4-way image classification set "Wheat_Disease_Dataset" from GitHub (SakuraRabbit18/Jingrun-Kan-Laixiang-Xu-wheat-leaf-disease-identification); label vocabulary: healthy, leaf rust, powdery mildew, septoria.

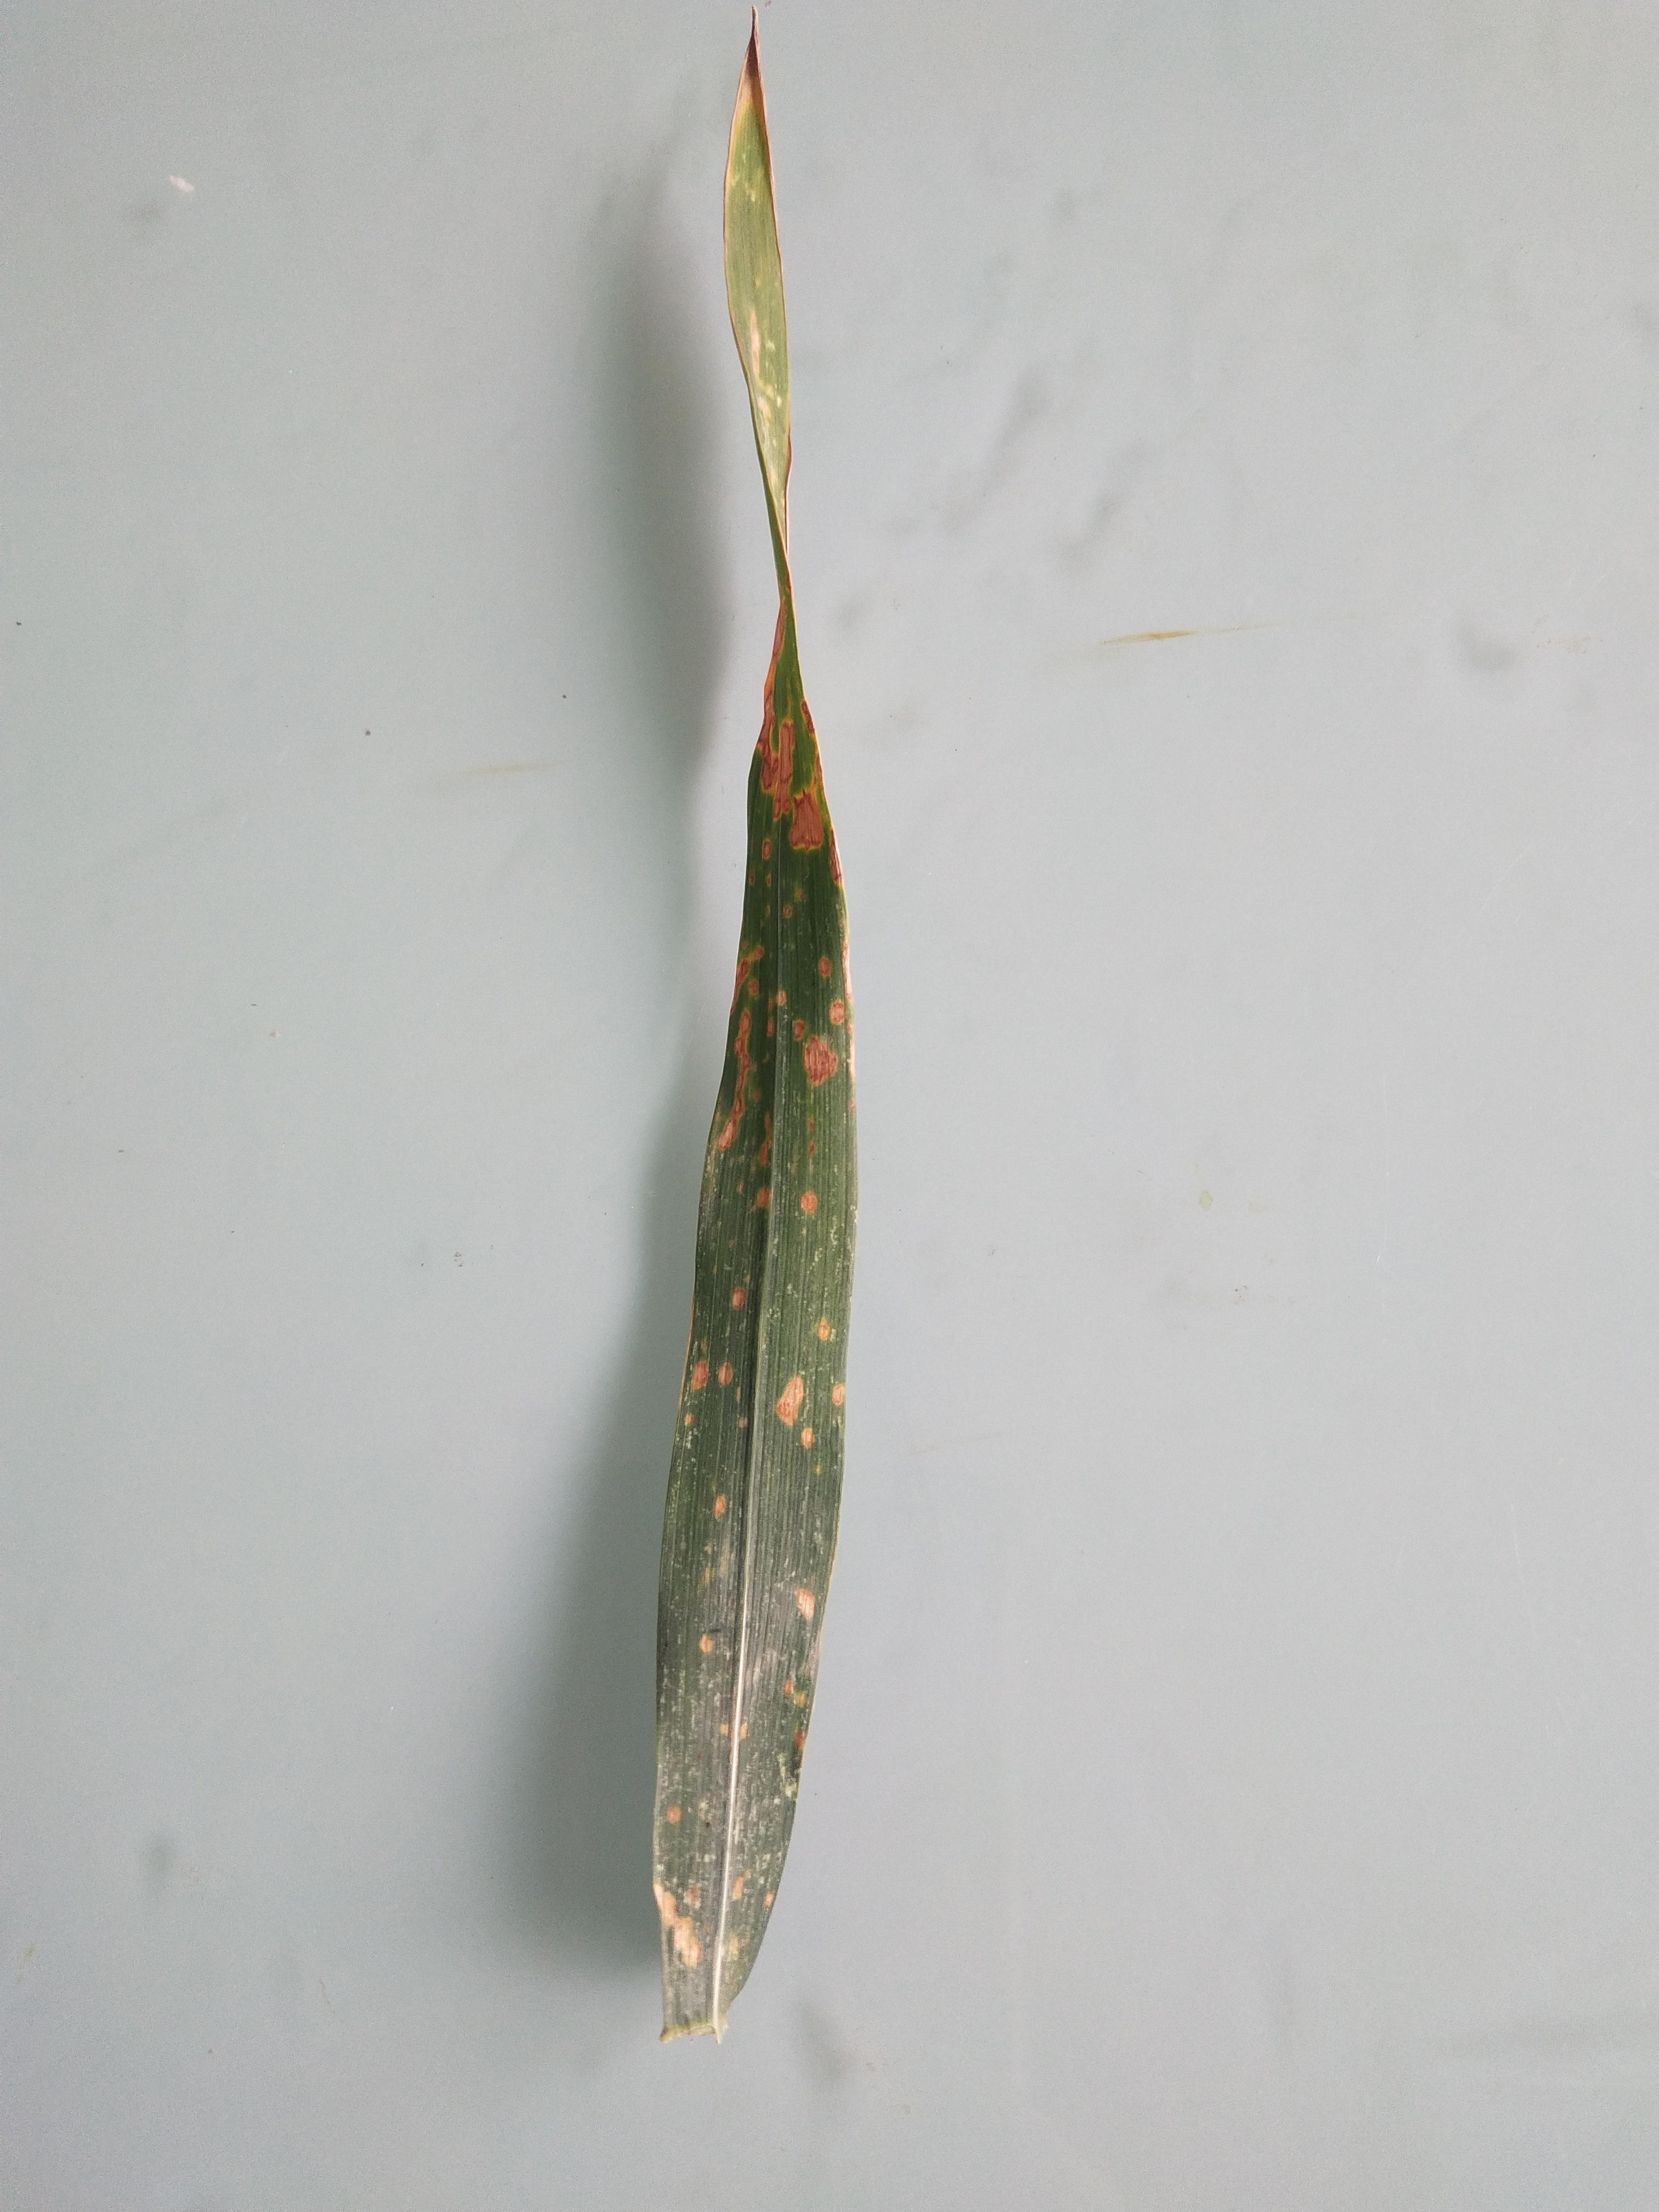
Label: leaf rust

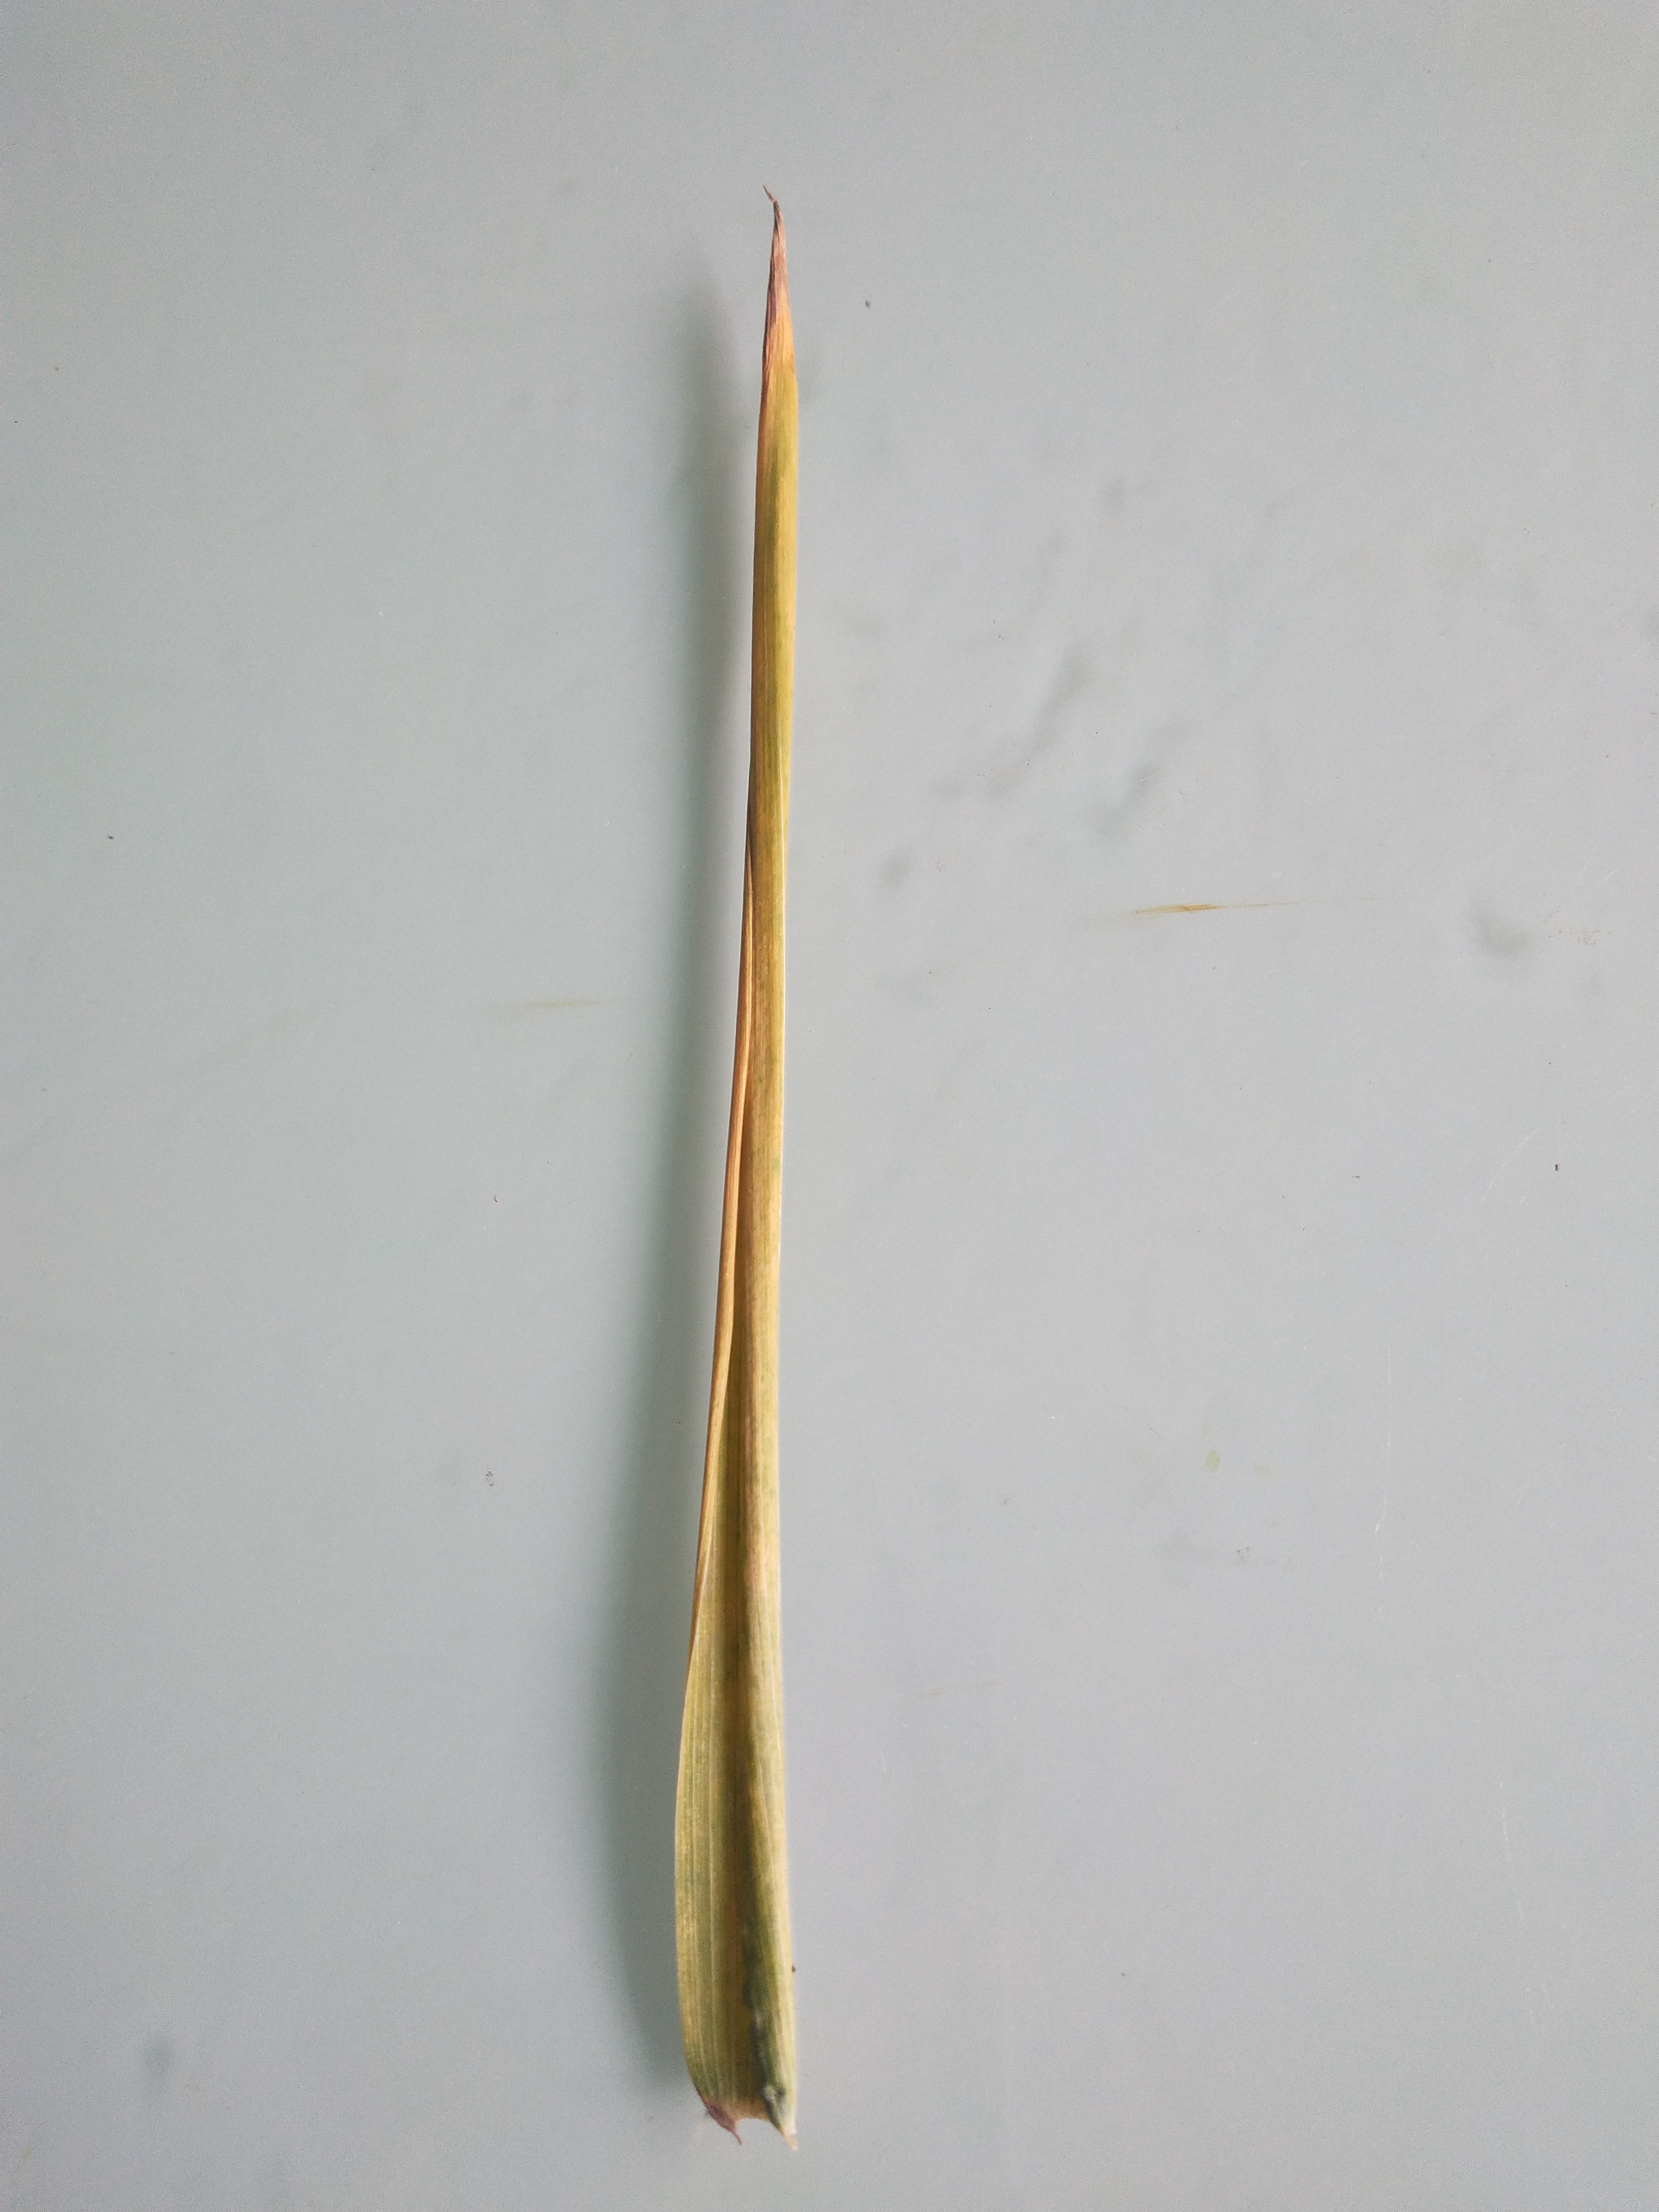
Label: septoria

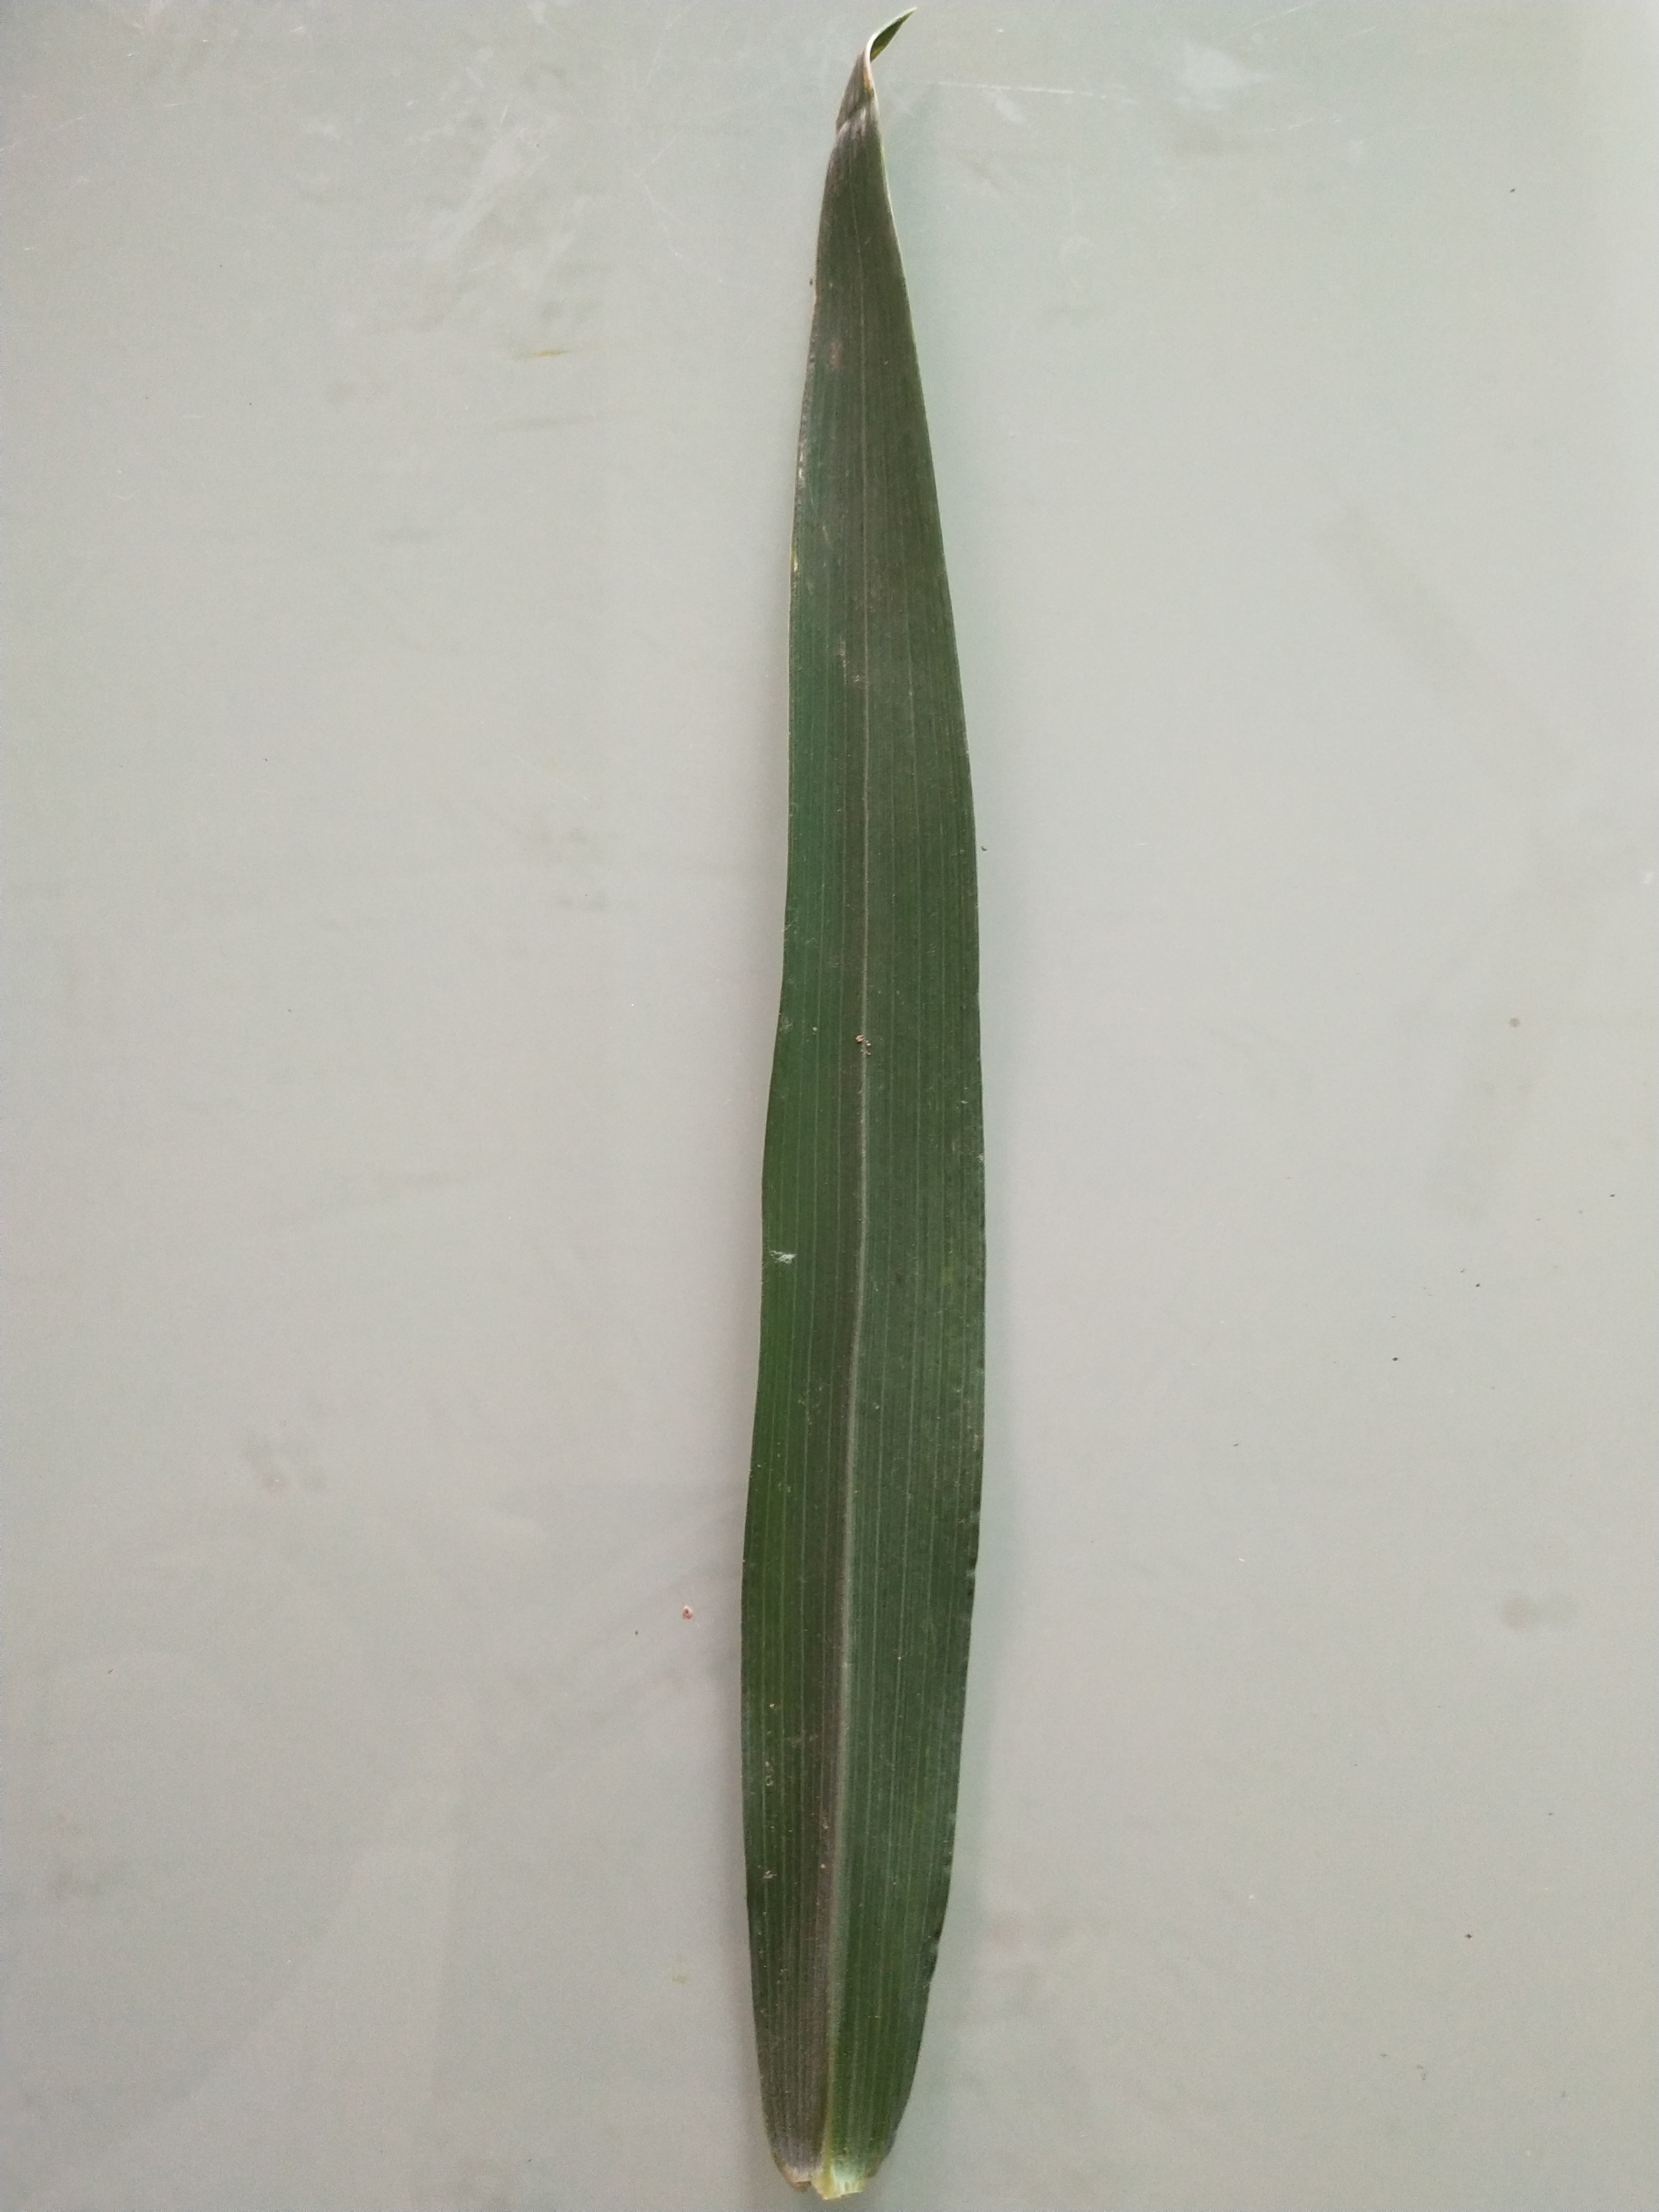
Label: healthy

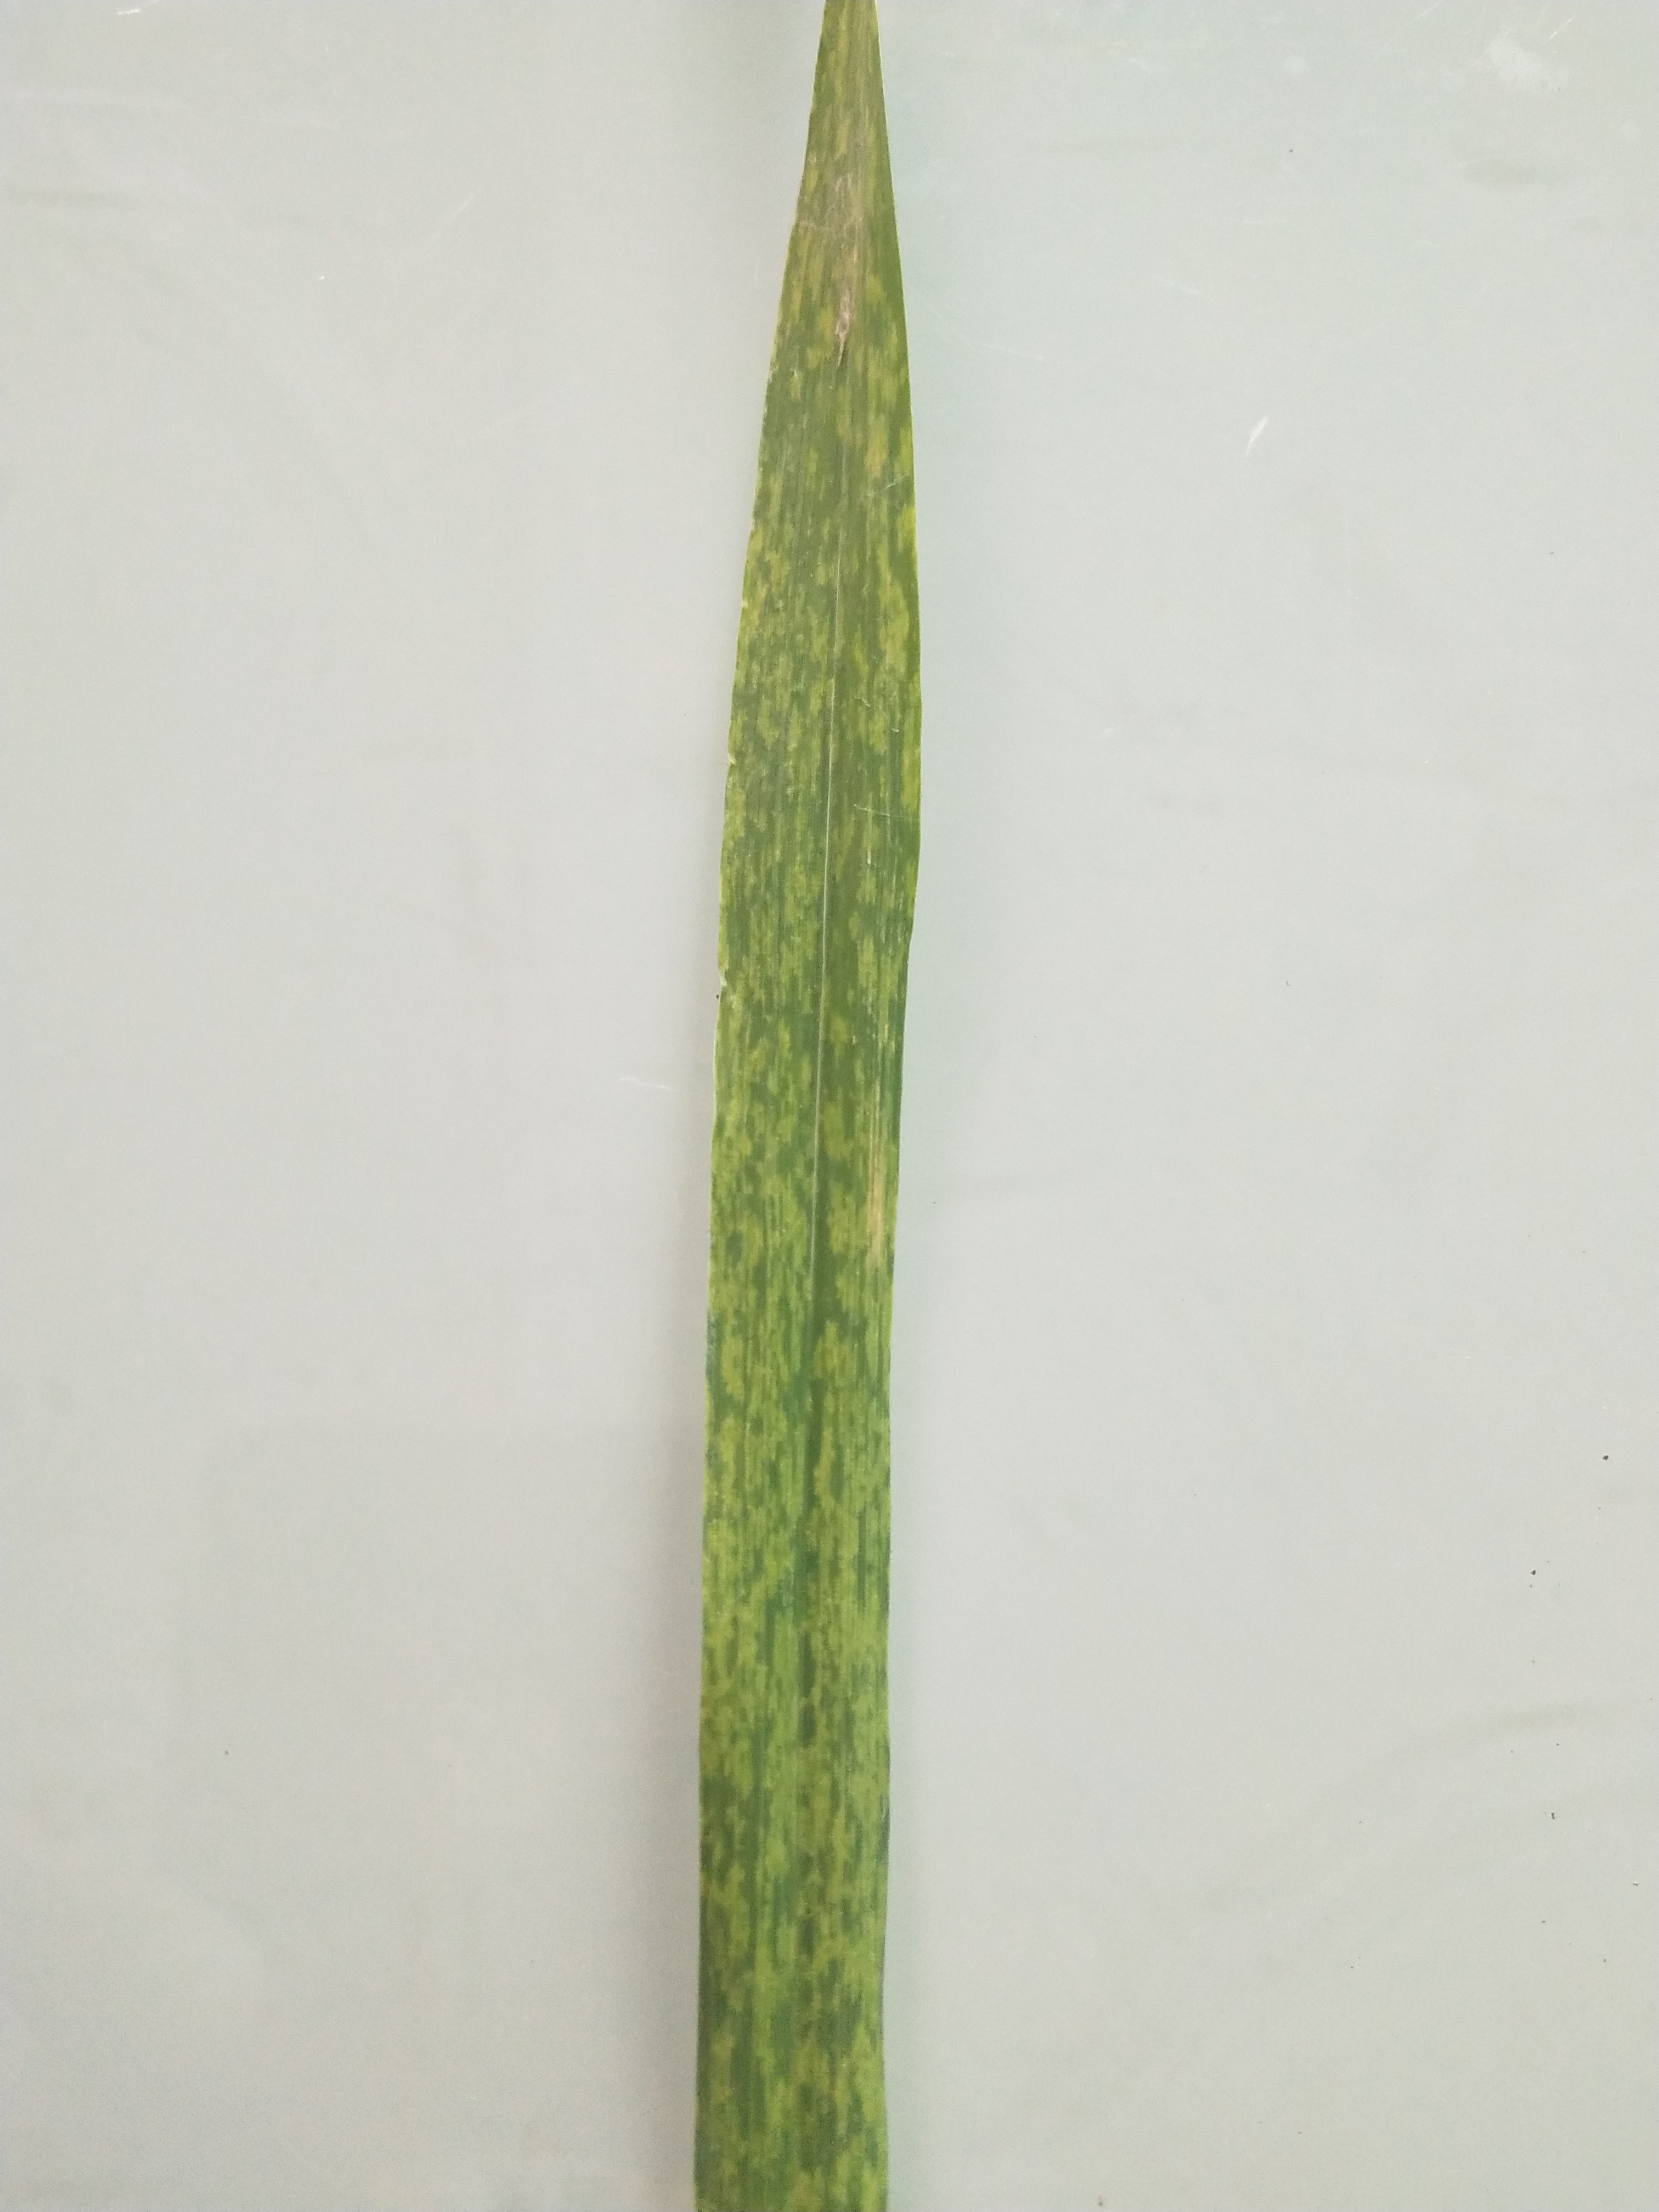
Label: powdery mildew

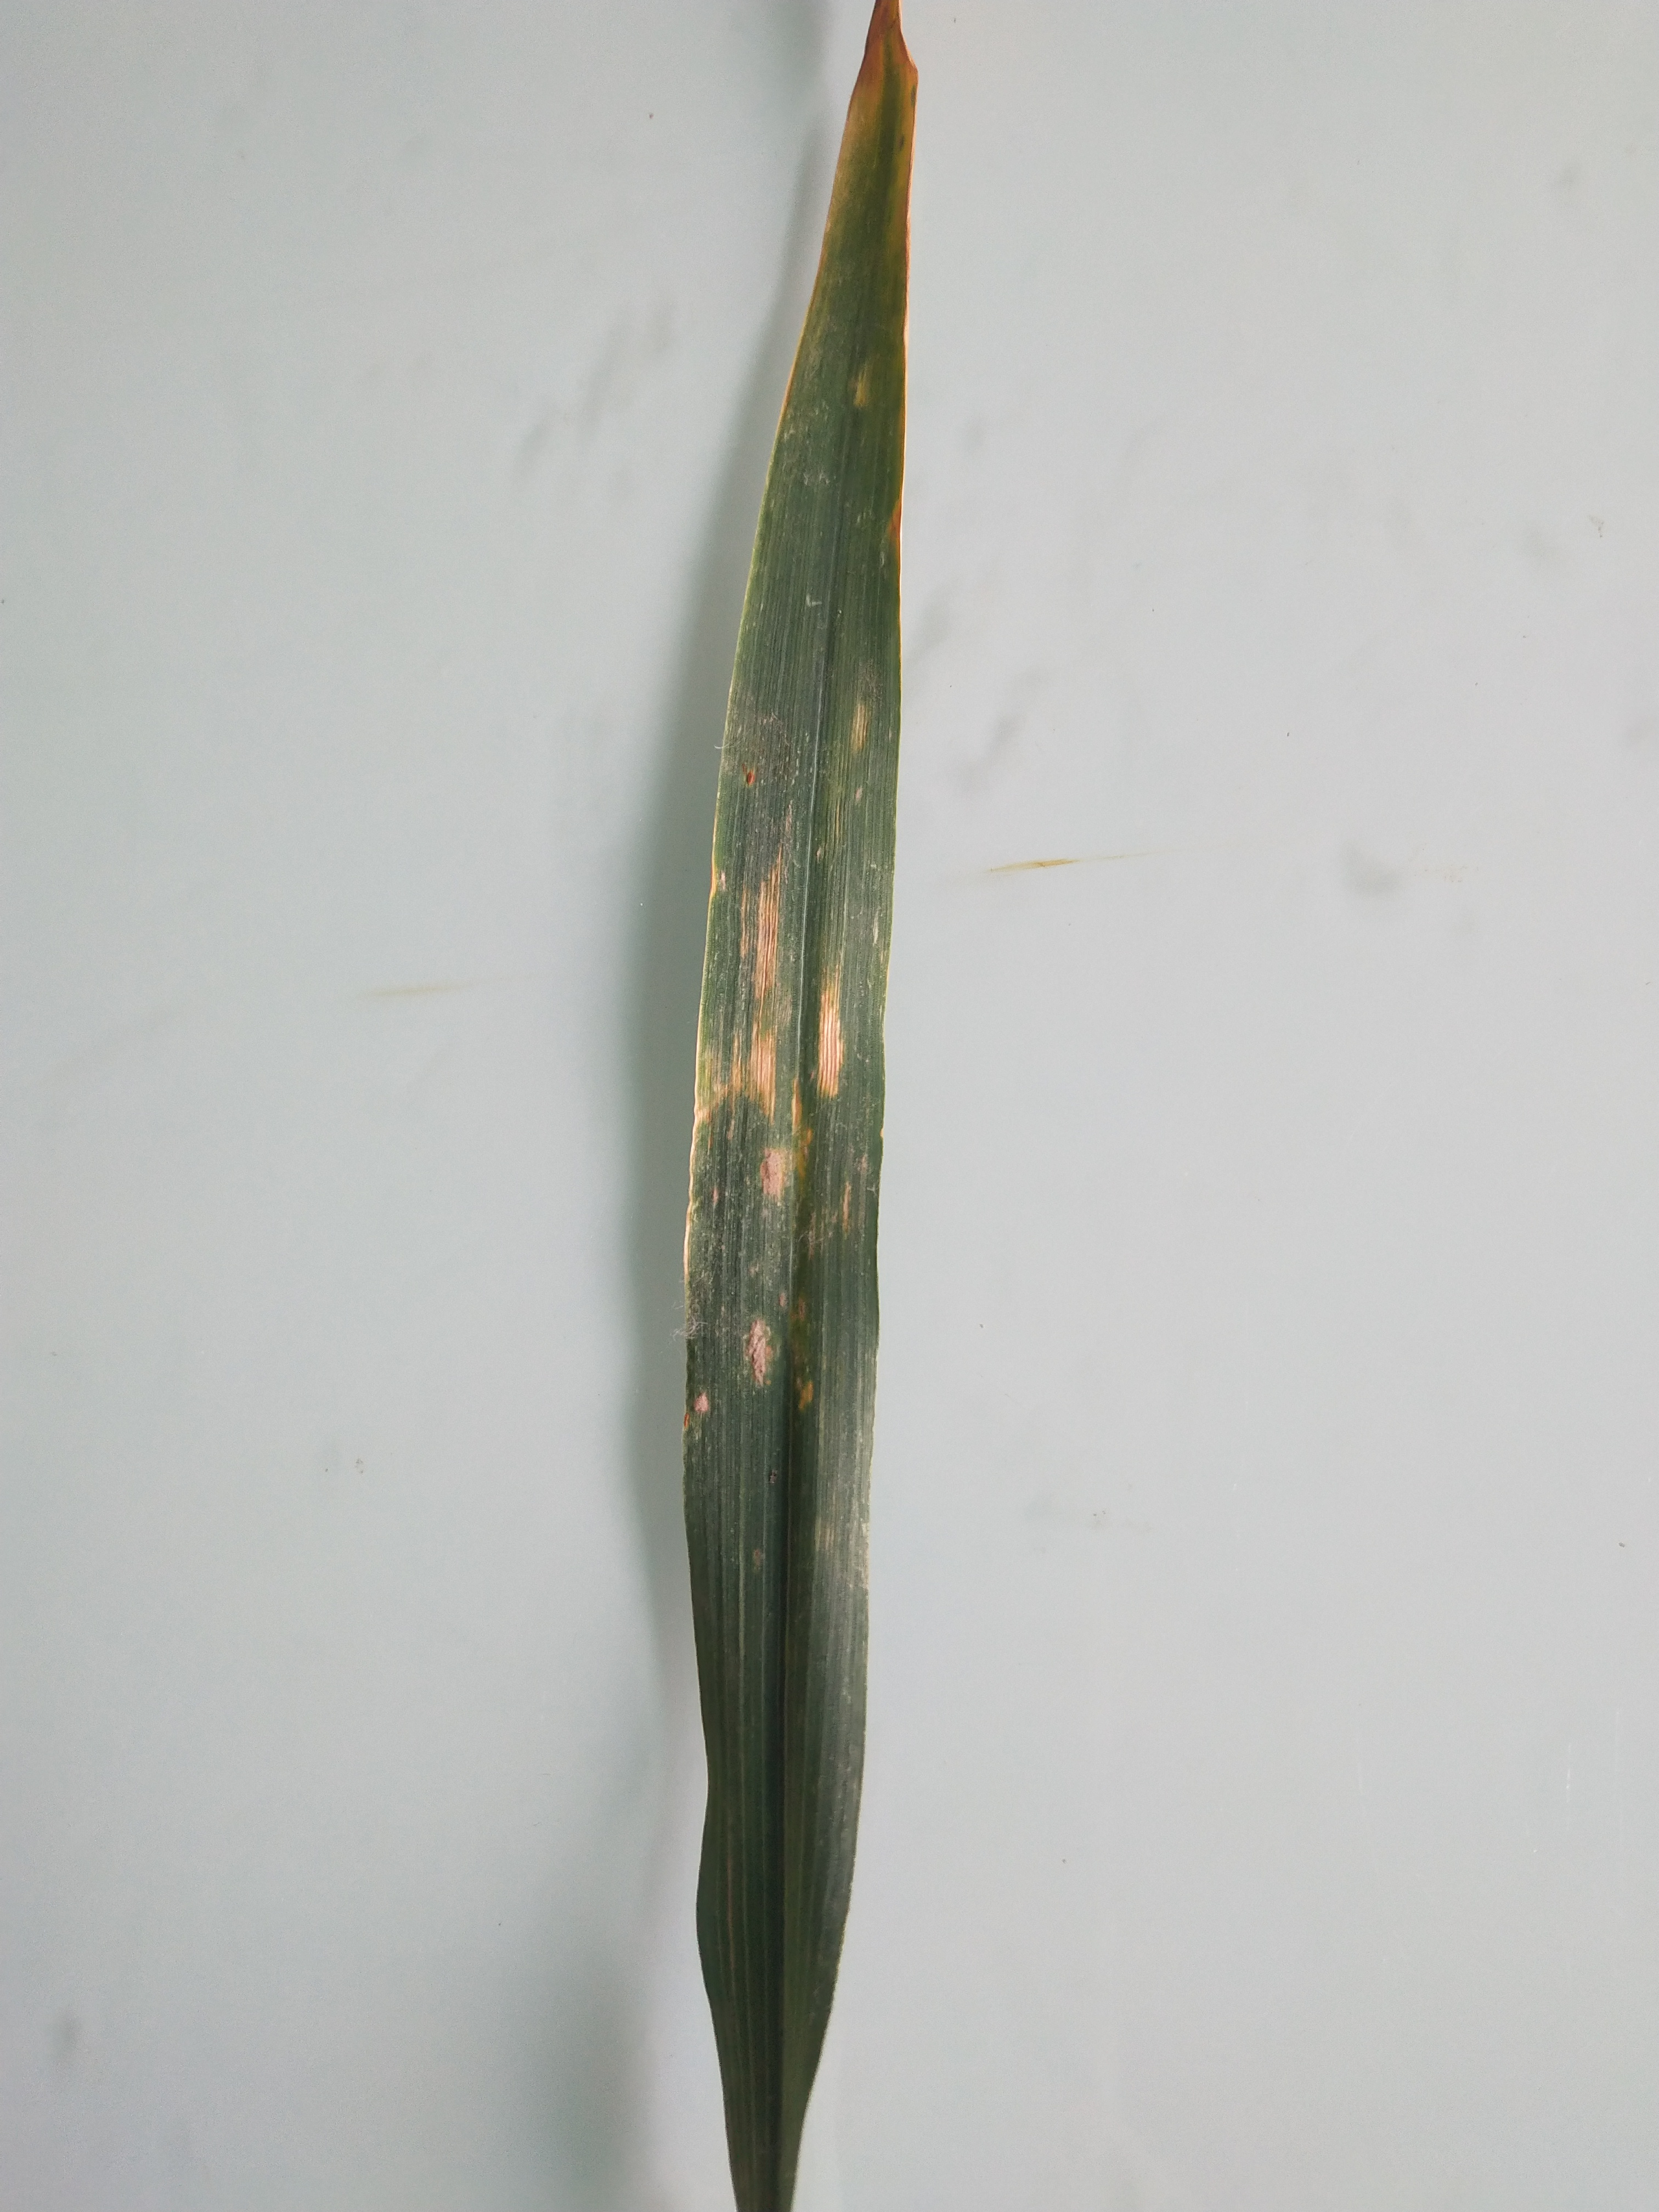
Label: leaf rust

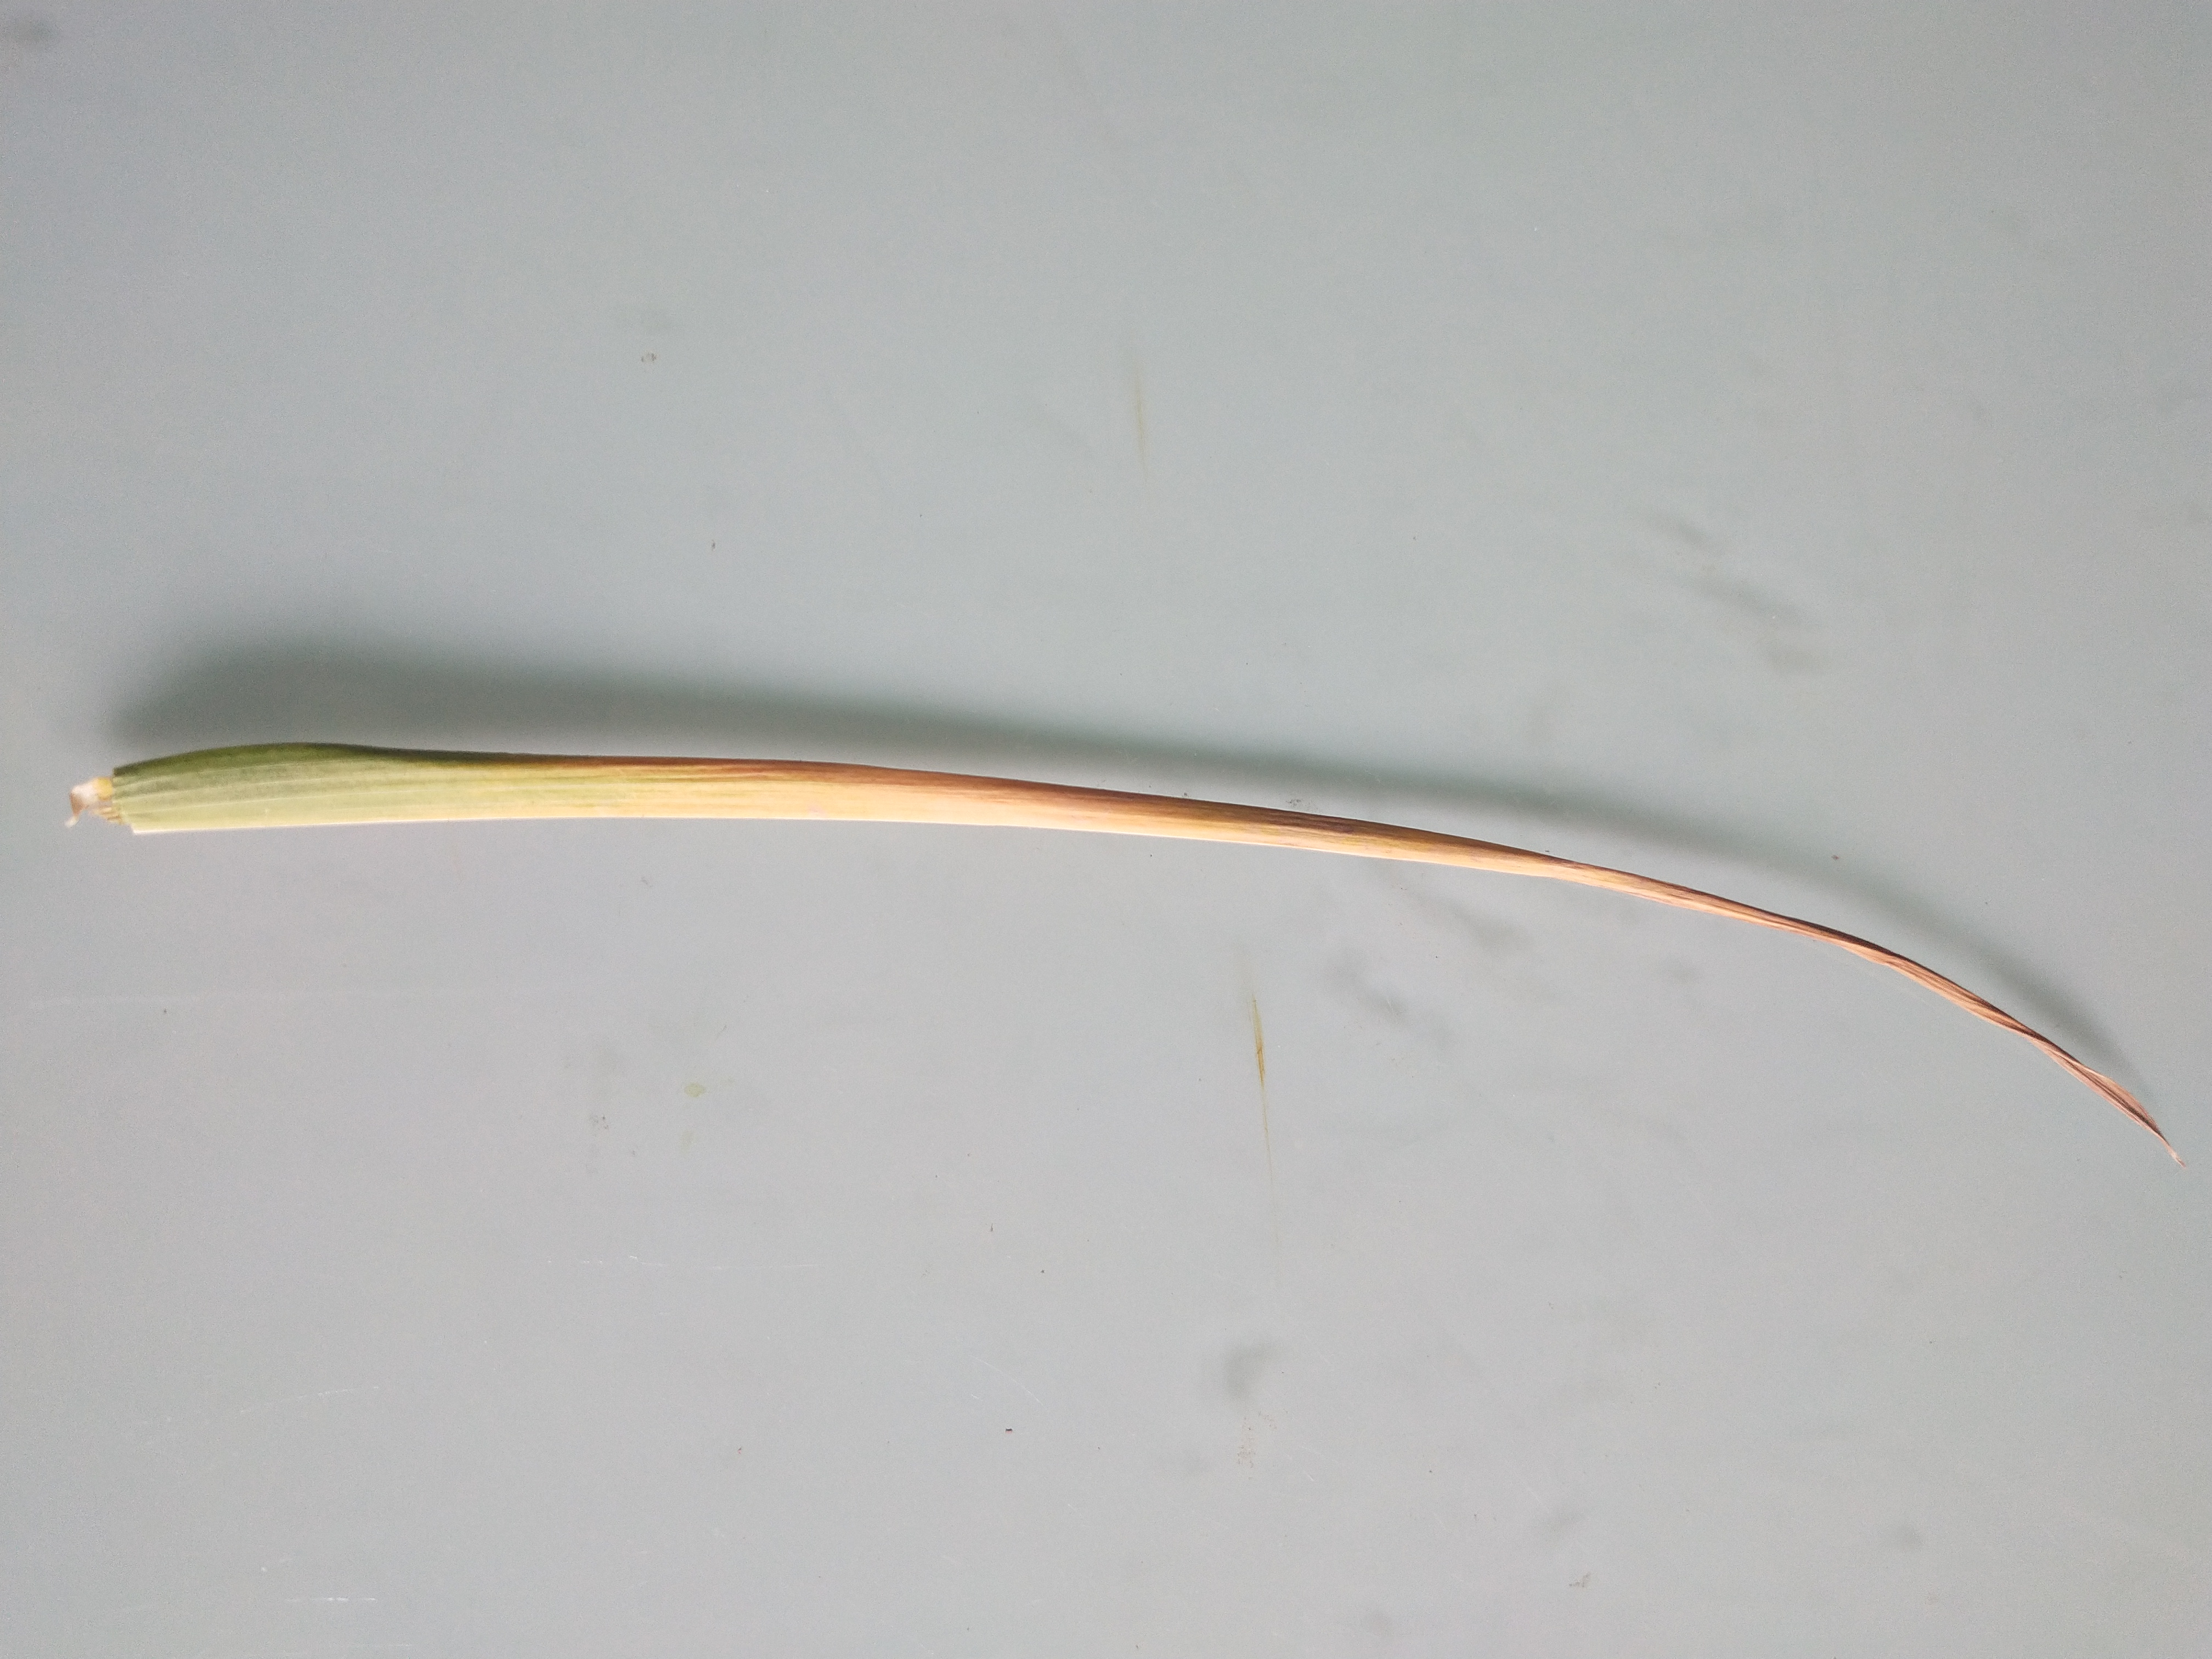
Label: septoria
